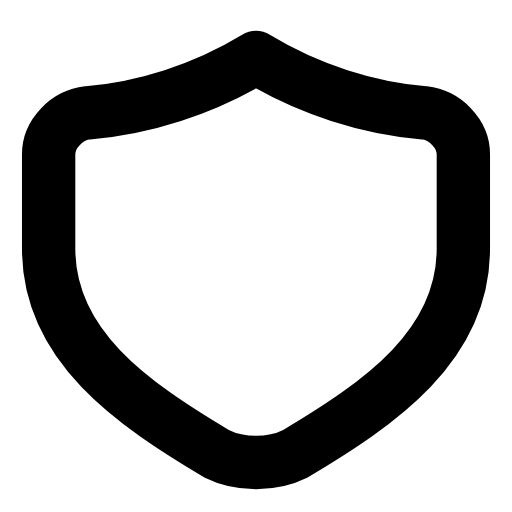
t = 0.00 s
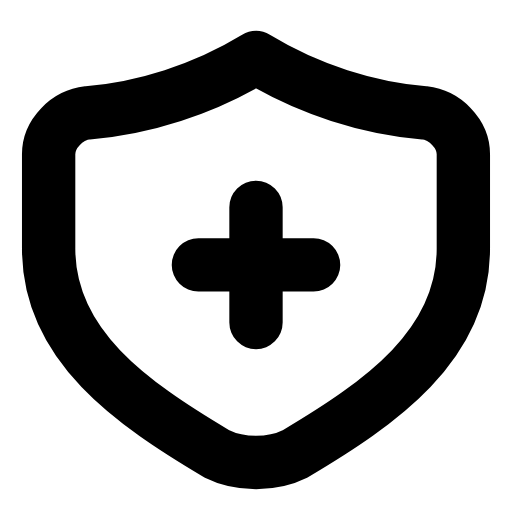
t = 0.21 s
t = 0.50 s: frame unchanged from t = 0.21 s, image omitted
t = 0.73 s: frame unchanged from t = 0.21 s, image omitted
t = 1.02 s: frame unchanged from t = 0.21 s, image omitted
t = 1.26 s: frame unchanged from t = 0.00 s, image omitted

The animated SVG that drew these frames (rendered in a browser with its animation timeline set to each time). Animation: 1 SMIL element (animate=1); one cycle of 1.50 s, repeats indefinitely.

<svg xmlns="http://www.w3.org/2000/svg" width="24" height="24" viewBox="0 0 24 24" fill="none"><g transform="translate(-0.96 -0.975) scale(1.08)"><path stroke="currentColor" stroke-width="2.315" stroke-linecap="round" stroke-linejoin="round" fill="none" d="M12 3.4C14.3 4.8 16.9 5.6 19.3 5.8C20.2 5.9 21 6.7 21 7.6L21 11.7C21 15.9 17.4 18.4 13.7 20.6C12.7 21.1 11.3 21.1 10.3 20.6C6.6 18.4 3 15.9 3 11.7L3 7.6C3 6.7 3.8 5.9 4.7 5.8C7.1 5.6 9.7 4.8 12 3.4Z"></path><path stroke="currentColor" stroke-width="2.315" stroke-linecap="round" stroke-linejoin="round" fill="none" d="M12 9.9L12 14.9M9.5 12.4L14.5 12.4" pathLength="1" stroke-dasharray="1"><animate attributeName="stroke-dashoffset" values="1;1;0;0;0;0;1;1;1" keyTimes="0;0.09;0.297;0.45;0.6;0.702;0.84;0.9;1" dur="1.5s" repeatCount="indefinite" calcMode="spline" keySplines="0.16 1 0.3 1;0.16 1 0.3 1;0.16 1 0.3 1;0.16 1 0.3 1;0.16 1 0.3 1;0.16 1 0.3 1;0.16 1 0.3 1;0.16 1 0.3 1"/></path></g></svg>
